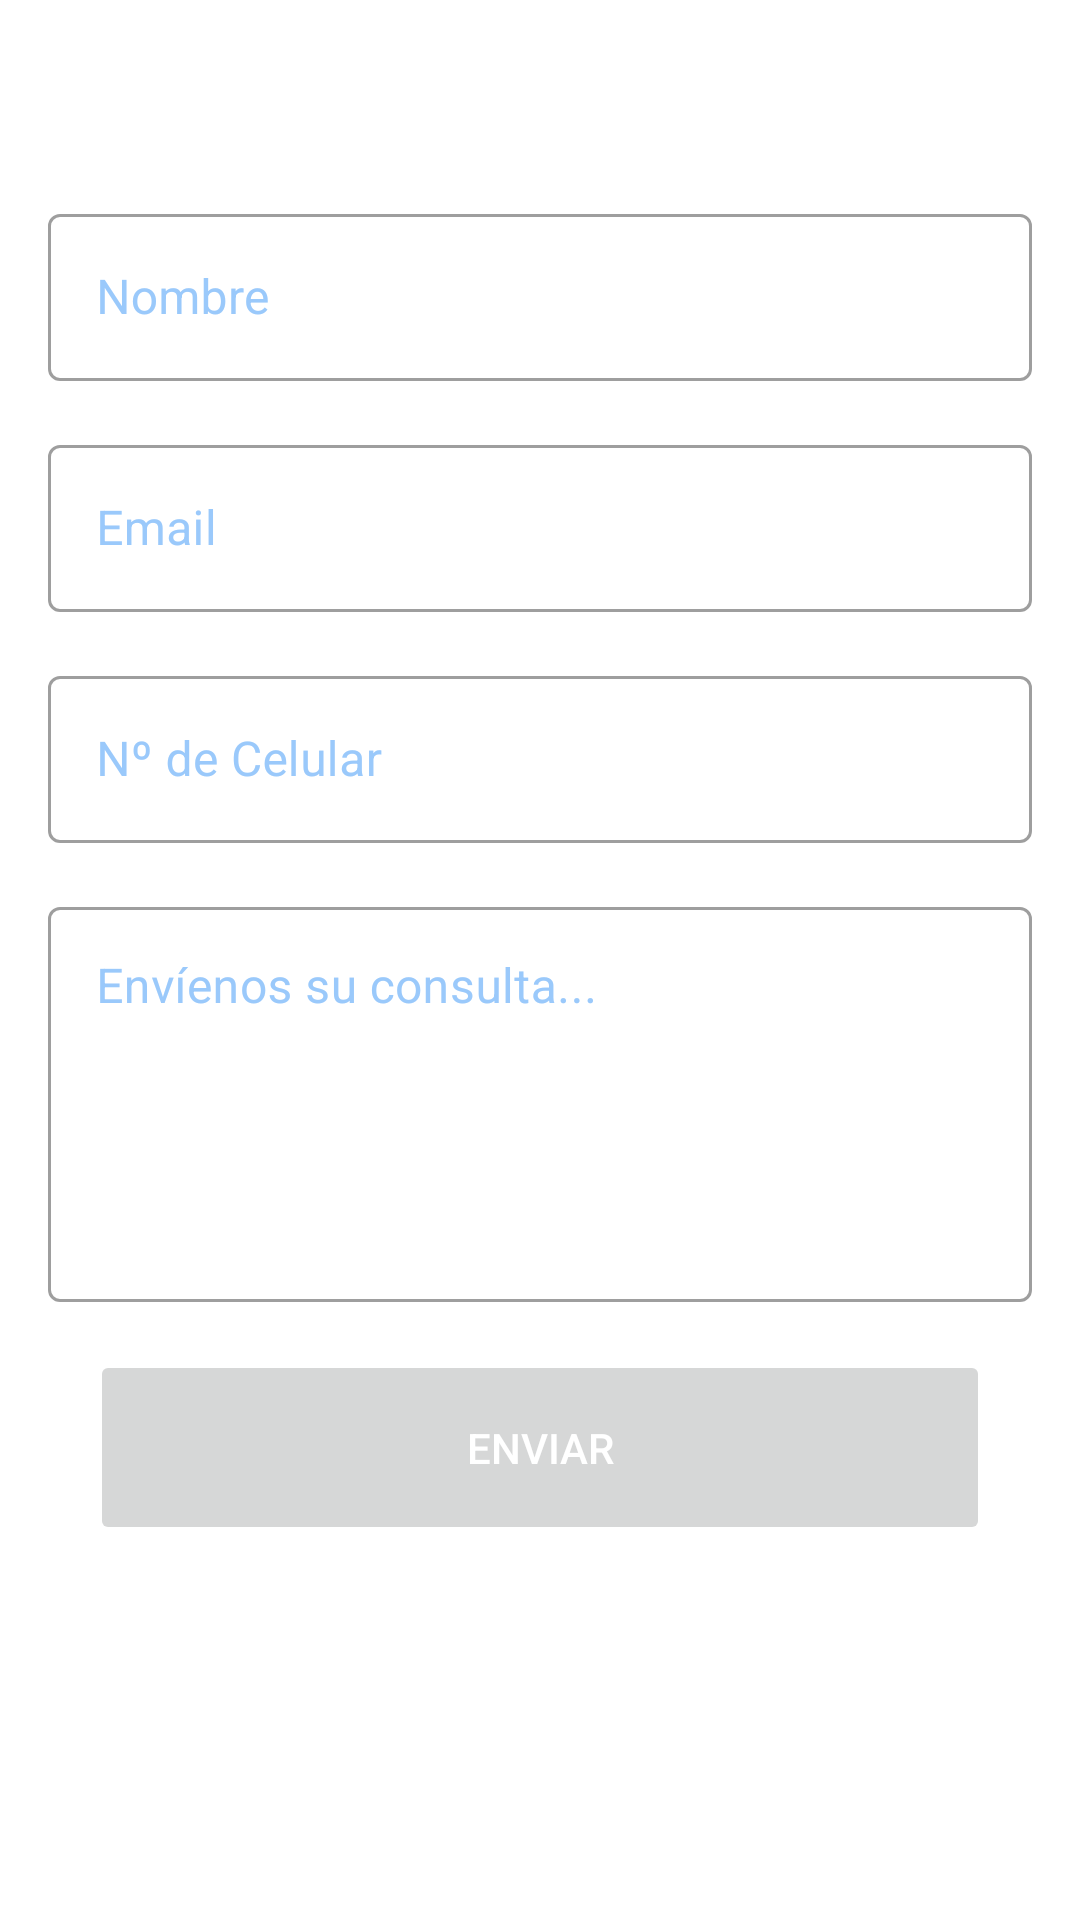

Produce the Android XML layout that renders to this screen, including the resource entries it uses.
<!-- AndroidManifest.xml: application theme Theme.ONGAndroid -->
<!-- res/layout/fragment_contact.xml -->
<?xml version="1.0" encoding="utf-8"?>
<androidx.constraintlayout.widget.ConstraintLayout xmlns:android="http://schemas.android.com/apk/res/android"
    xmlns:app="http://schemas.android.com/apk/res-auto"
    xmlns:tools="http://schemas.android.com/tools"
    android:layout_width="match_parent"
    android:layout_height="wrap_content"
    tools:context=".view.ContactFragment">
    <RelativeLayout
        android:id="@+id/prBar"
        android:layout_width="match_parent"
        android:layout_height="match_parent"
        android:visibility="gone">

        <ProgressBar
            android:layout_width="wrap_content"
            android:layout_height="wrap_content"
            android:layout_centerInParent="true"/>
    </RelativeLayout>
    <ScrollView
        android:layout_width="match_parent"
        android:layout_height="match_parent"
        android:layout_marginTop="50dp"
        app:layout_constraintBottom_toBottomOf="parent"
        app:layout_constraintEnd_toEndOf="parent"
        app:layout_constraintStart_toStartOf="parent"
        app:layout_constraintTop_toTopOf="parent">

        <androidx.constraintlayout.widget.ConstraintLayout
            android:layout_width="match_parent"
            android:layout_height="wrap_content">

            <com.google.android.material.textfield.TextInputLayout
                android:id="@+id/tvlName"
                style="@style/Widget.MaterialComponents.TextInputLayout.OutlinedBox"
                android:layout_width="match_parent"
                android:layout_height="wrap_content"
                android:layout_marginStart="16dp"
                android:layout_marginTop="16dp"
                android:layout_marginEnd="16dp"
                android:hint="@string/name"
                android:textColorHint="@color/LightBlue"
                app:layout_constraintEnd_toEndOf="parent"
                app:layout_constraintStart_toStartOf="parent"
                app:layout_constraintTop_toTopOf="parent">

                <com.google.android.material.textfield.TextInputEditText
                    android:id="@+id/tvName"
                    android:layout_width="match_parent"
                    android:layout_height="wrap_content"
                    android:singleLine="true"
                    android:textColorHint="@color/LightBlue" />

            </com.google.android.material.textfield.TextInputLayout>

            <com.google.android.material.textfield.TextInputLayout
                android:id="@+id/tvlEmail"
                style="@style/Widget.MaterialComponents.TextInputLayout.OutlinedBox"
                android:layout_width="match_parent"
                android:layout_height="wrap_content"
                android:layout_marginStart="16dp"
                android:layout_marginTop="16dp"
                android:layout_marginEnd="16dp"
                android:hint="@string/email"
                android:textColorHint="@color/LightBlue"
                app:layout_constraintEnd_toEndOf="parent"
                app:layout_constraintStart_toStartOf="parent"
                app:layout_constraintTop_toBottomOf="@+id/tvlName">

                <com.google.android.material.textfield.TextInputEditText
                    android:id="@+id/tvEmail"
                    android:layout_width="match_parent"
                    android:layout_height="wrap_content"
                    android:inputType="textEmailAddress"
                    android:singleLine="true"
                    android:textColorHint="@color/LightBlue" />

            </com.google.android.material.textfield.TextInputLayout>

            <com.google.android.material.textfield.TextInputLayout
                android:id="@+id/tvlPhone"
                style="@style/Widget.MaterialComponents.TextInputLayout.OutlinedBox"
                android:layout_width="match_parent"
                android:layout_height="wrap_content"
                android:layout_marginStart="16dp"
                android:layout_marginTop="16dp"
                android:layout_marginEnd="16dp"
                android:hint="@string/phone"
                android:textColorHint="@color/LightBlue"
                app:layout_constraintEnd_toEndOf="parent"
                app:layout_constraintStart_toStartOf="parent"
                app:layout_constraintTop_toBottomOf="@+id/tvlEmail">

                <com.google.android.material.textfield.TextInputEditText
                    android:id="@+id/tvPhone"
                    android:layout_width="match_parent"
                    android:layout_height="wrap_content"
                    android:inputType="number"
                    android:singleLine="true"
                    android:textColorHint="@color/LightBlue" />

            </com.google.android.material.textfield.TextInputLayout>

            <com.google.android.material.textfield.TextInputLayout
                android:id="@+id/tvlConsultation"
                style="@style/Widget.MaterialComponents.TextInputLayout.OutlinedBox"
                android:layout_width="match_parent"
                android:layout_height="wrap_content"
                android:layout_marginStart="16dp"
                android:layout_marginTop="16dp"
                android:layout_marginEnd="16dp"
                android:hint="@string/consultation"
                android:textColorHint="@color/LightBlue"
                app:layout_constraintEnd_toEndOf="parent"
                app:layout_constraintHorizontal_bias="0.0"
                app:layout_constraintStart_toStartOf="parent"
                app:layout_constraintTop_toBottomOf="@+id/tvlPhone">

                <com.google.android.material.textfield.TextInputEditText
                    android:id="@+id/tvConsultation"
                    android:layout_width="match_parent"
                    android:layout_height="wrap_content"
                    android:gravity="top"
                    android:inputType="textMultiLine"
                    android:minLines="5"
                    android:textColorHint="@color/LightBlue" />

            </com.google.android.material.textfield.TextInputLayout>

            <Button
                android:id="@+id/btnSend"
                android:layout_width="300dp"
                android:layout_height="65dp"
                android:layout_marginLeft="10dp"
                android:layout_marginTop="16dp"
                android:layout_marginRight="10dp"
                android:enabled="false"
                android:text="@string/send"
                android:textColor="@color/white"
                app:layout_constraintBottom_toBottomOf="parent"
                app:layout_constraintEnd_toEndOf="parent"
                app:layout_constraintStart_toStartOf="parent"
                app:layout_constraintTop_toBottomOf="@+id/tvlConsultation" />

        </androidx.constraintlayout.widget.ConstraintLayout>
    </ScrollView>
</androidx.constraintlayout.widget.ConstraintLayout>
<!-- resources referenced by this layout -->
<resources>
  <color name="LightBlue">#9AC9FB</color>
  <color name="white">#FFFFFF</color>
  <string name="consultation">Envíenos su consulta...</string>
  <string name="email">Email</string>
  <string name="name">Nombre</string>
  <string name="phone">Nº de Celular</string>
  <string name="send">Enviar</string>
  <style name="Theme.ONGAndroid" parent="Theme.MaterialComponents.Light.NoActionBar">
          
          <item name="colorPrimary">@color/LightBlue</item>
          <item name="colorPrimaryVariant">@color/Red</item>
          <item name="colorOnPrimary">@color/Yellow</item>
          
          <item name="android:statusBarColor" tools:targetApi="l">@color/LightBlue</item>
          
      </style>
  <color name="Red">#DB5752</color>
  <color name="Yellow">#FAFA88</color>
</resources>
